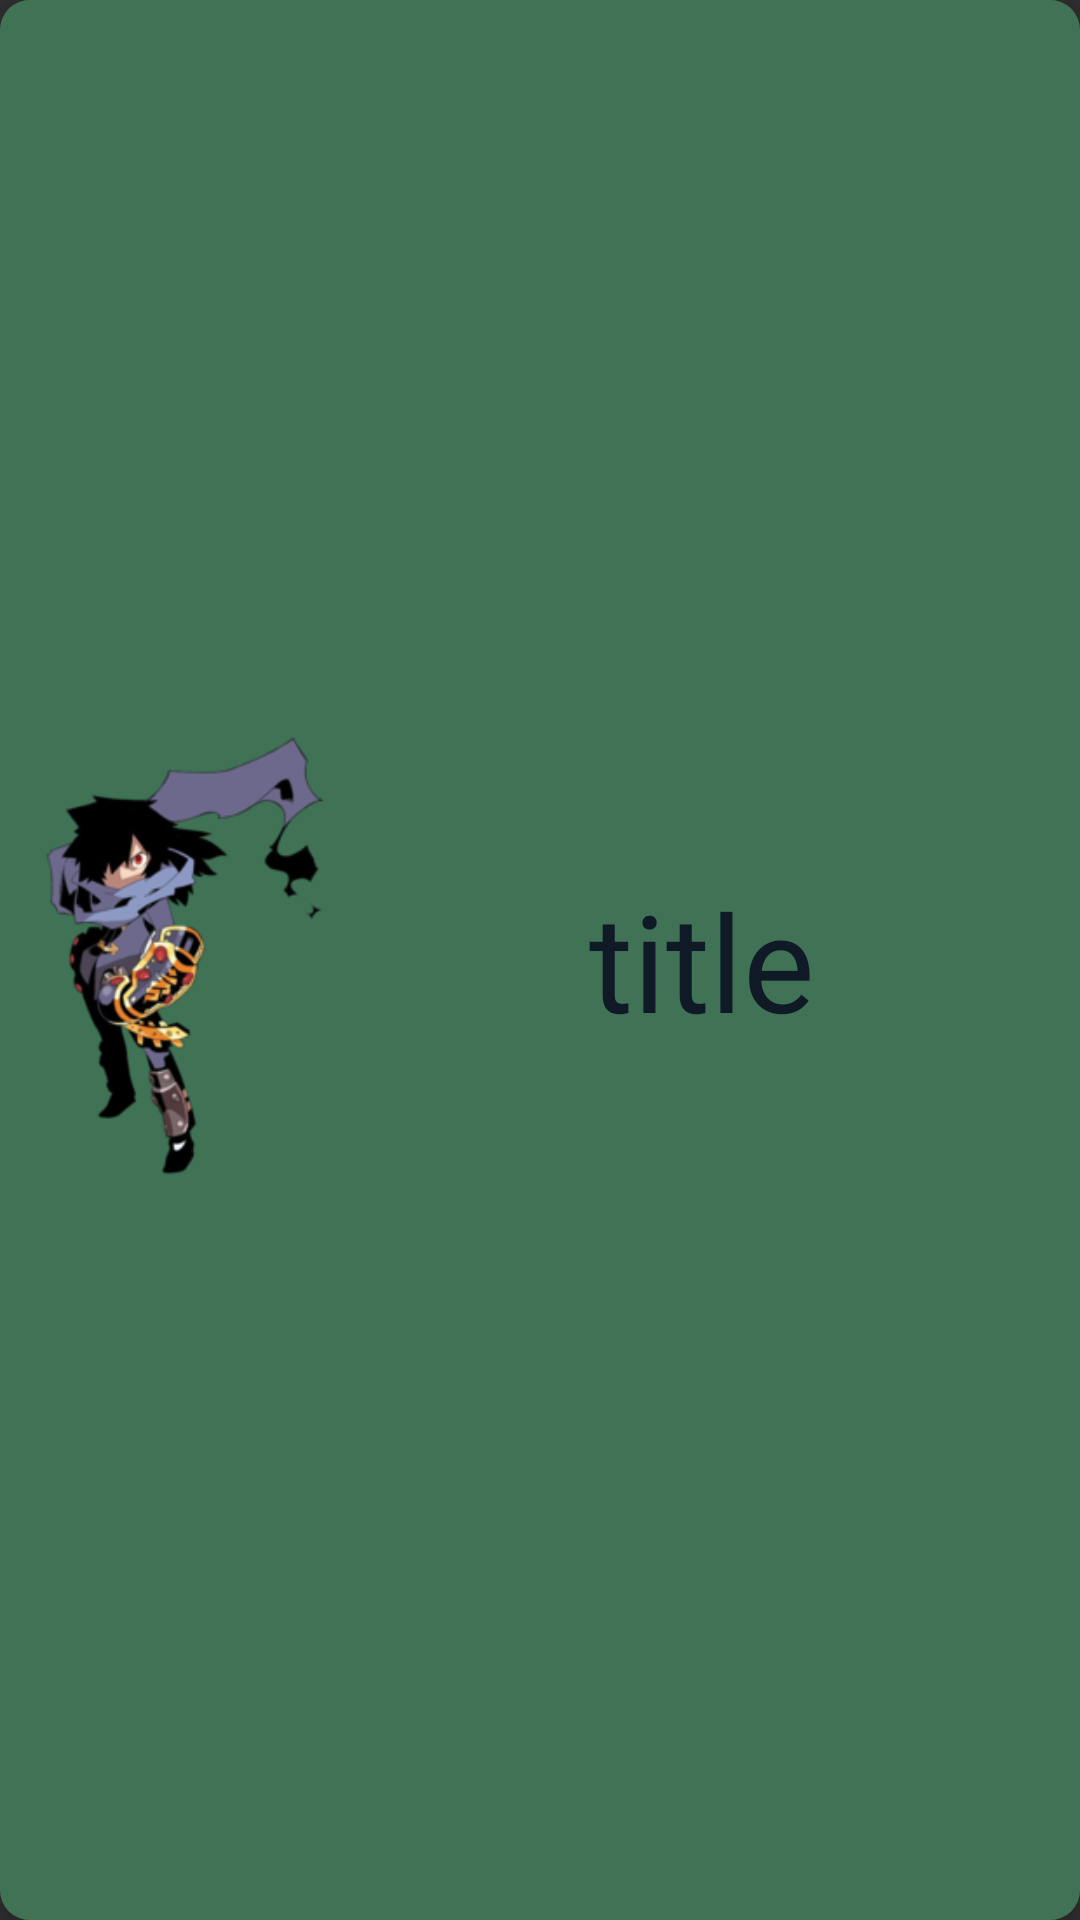

Android layout source for this screen:
<!-- AndroidManifest.xml: application theme LightTheme -->
<!-- res/layout/personnage_layout.xml -->
<androidx.cardview.widget.CardView xmlns:android="http://schemas.android.com/apk/res/android"
    xmlns:app="http://schemas.android.com/apk/res-auto"
    xmlns:tools="http://schemas.android.com/tools"
    android:id="@+id/cardViewJob"
    android:layout_width="match_parent"
    android:layout_height="wrap_content"
    app:cardCornerRadius="10dp"
    app:cardElevation="10dp"
    android:layout_margin="15dp"
    app:layout_constraintTop_toTopOf="parent"
    app:layout_constraintLeft_toLeftOf="parent"
    app:layout_constraintRight_toRightOf="parent"
    app:layout_constraintHeight_default="percent"
    app:layout_constraintHeight_percent="0.5"
    android:background="?attr/colorPrimary"
    >

    <androidx.constraintlayout.widget.ConstraintLayout
        android:id="@+id/constraintLayout"
        android:layout_width="match_parent"
        android:layout_height="match_parent"
        android:background="?attr/colorPrimary">

        <ImageView
            android:id="@+id/imageViewJob"
            android:layout_width="0dp"
            android:layout_height="180dp"
            android:src="@drawable/alchimiste"
            app:layout_constraintBottom_toBottomOf="parent"

            app:layout_constraintLeft_toLeftOf="parent"
            app:layout_constraintRight_toRightOf="parent"
            app:layout_constraintStart_toStartOf="parent"
            app:layout_constraintTop_toTopOf="parent"
            app:layout_constraintDimensionRatio="1:"
            app:layout_constraintWidth_percent="0.3" />

        <TextView
            android:id="@+id/name"
            android:layout_width="0dp"
            android:layout_height="wrap_content"
            android:gravity="center_horizontal"
            android:text="@string/ajd_title_ex"
            android:textSize="45sp"
            android:textColor="?attr/colorOnPrimary"
            app:layout_constraintBottom_toBottomOf="parent"
            app:layout_constraintEnd_toEndOf="parent"
            app:layout_constraintStart_toEndOf="@id/imageViewJob"
            app:layout_constraintTop_toTopOf="parent" />






    </androidx.constraintlayout.widget.ConstraintLayout>


</androidx.cardview.widget.CardView>
<!-- resources referenced by this layout -->
<resources>
  <!-- drawable alchimiste: png bitmap (drawable, 40633 bytes) -->
  <string name="ajd_title_ex" translatable="false">title</string>
  <style name="LightTheme" parent="Theme.AppCompat">
          
          <item name="colorPrimary">@color/txsecondary</item>
          <item name="colorOnPrimary">@color/txmaster</item>
          
  
          
          <item name="android:statusBarColor">?attr/colorPrimary</item>
          <item name="titleTextColor">?attr/colorOnPrimary</item>
          
          
          
       </style>
  <color name="txsecondary">#407356</color>
  <color name="txmaster">#101926</color>
</resources>
